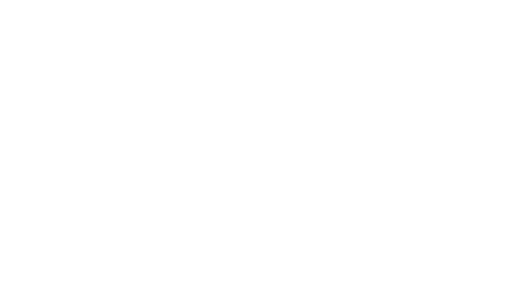
t = 0.00 s
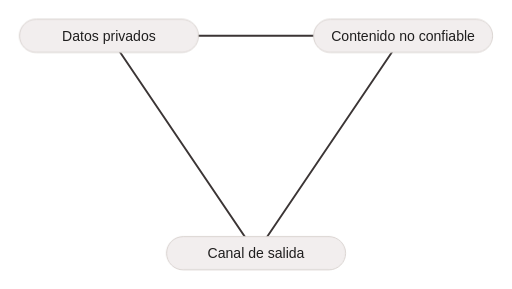
t = 6.40 s
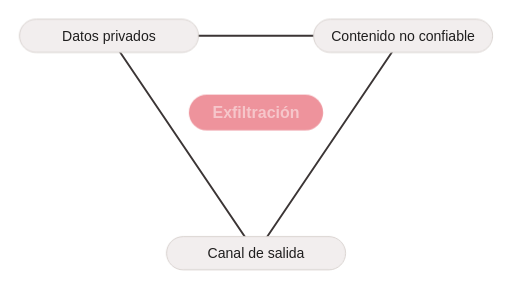
t = 6.63 s
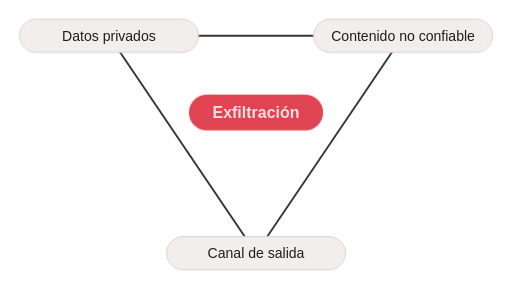
t = 6.85 s
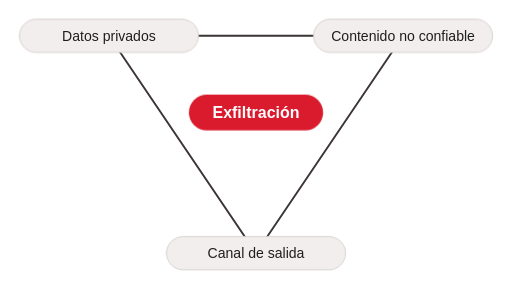
t = 7.08 s
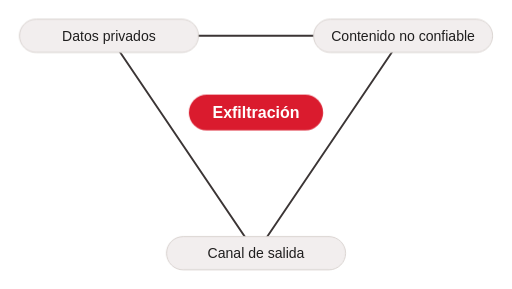
t = 7.30 s

The animated SVG that drew these frames (rendered in a browser with its animation timeline set to each time). Animation: 3 CSS @keyframes rules; one cycle of 7.30 s.

<svg xmlns="http://www.w3.org/2000/svg" class="ts-anim-s2-12-1-triada-letal" viewBox="0 0 800 452" font-family="Helvetica, Arial, sans-serif" font-size="22" text-anchor="middle">
<title>La tríada letal</title>
<desc>Es el concepto más útil para diseñar agentes: datos privados, contenido no confiable y canal de salida juntos abren la exfiltración.</desc>
<style>/* talksmith-animation */
.ts-anim-s2-12-1-triada-letal .v-datos { animation: ts-anim-s2-12-1-triada-letal-fade 0.6s ease-out 0.3s both; }
.ts-anim-s2-12-1-triada-letal .v-contenido { animation: ts-anim-s2-12-1-triada-letal-fade 0.6s ease-out 1.6s both; }
.ts-anim-s2-12-1-triada-letal .e-top { stroke-dasharray: 460 470; animation: ts-anim-s2-12-1-triada-letal-draw-top 0.9s ease-in-out 2.3s both; }
.ts-anim-s2-12-1-triada-letal .v-canal { animation: ts-anim-s2-12-1-triada-letal-fade 0.6s ease-out 4.0s both; }
.ts-anim-s2-12-1-triada-letal .e-diag { stroke-dasharray: 411 421; animation: ts-anim-s2-12-1-triada-letal-draw-diag 0.9s ease-in-out 4.7s both; }
.ts-anim-s2-12-1-triada-letal .v-exfil { animation: ts-anim-s2-12-1-triada-letal-fade 0.7s ease-out 6.4s both; }
@keyframes ts-anim-s2-12-1-triada-letal-fade { from { opacity: 0; } to { opacity: 1; } }
@keyframes ts-anim-s2-12-1-triada-letal-draw-top { from { stroke-dashoffset: 465; } to { stroke-dashoffset: 0; } }
@keyframes ts-anim-s2-12-1-triada-letal-draw-diag { from { stroke-dashoffset: 416; } to { stroke-dashoffset: 0; } }
@media (prefers-reduced-motion: reduce) {
  .ts-anim-s2-12-1-triada-letal .v-datos, .ts-anim-s2-12-1-triada-letal .v-contenido, .ts-anim-s2-12-1-triada-letal .v-canal, .ts-anim-s2-12-1-triada-letal .v-exfil, .ts-anim-s2-12-1-triada-letal .e-top, .ts-anim-s2-12-1-triada-letal .e-diag { animation: none; }
}
</style>
<rect width="800" height="452" fill="#ffffff"/>
<g stroke="#3B3535" stroke-width="3" stroke-linecap="round" fill="none">
<line class="e-top" x1="170" y1="56" x2="630" y2="56"/>
<line class="e-diag" x1="170" y1="56" x2="400" y2="396"/>
<line class="e-diag" x1="630" y1="56" x2="400" y2="396"/>
</g>
<g fill="#F2EEEE" stroke="#D8D2CE" stroke-width="1.5">
<rect class="v-datos" x="30" y="30" width="280" height="52" rx="26"/>
<rect class="v-contenido" x="490" y="30" width="280" height="52" rx="26"/>
<rect class="v-canal" x="260" y="370" width="280" height="52" rx="26"/>
</g>
<g fill="#1F1E1E">
<text class="v-datos" x="170" y="64">Datos privados</text>
<text class="v-contenido" x="630" y="64">Contenido no confiable</text>
<text class="v-canal" x="400" y="404">Canal de salida</text>
</g>
<rect class="v-exfil" x="295" y="148" width="210" height="56" rx="28" fill="#DA1B2E"/>
<text class="v-exfil" x="400" y="184.5" font-size="25" font-weight="bold" fill="#ffffff">Exfiltración</text>
</svg>
